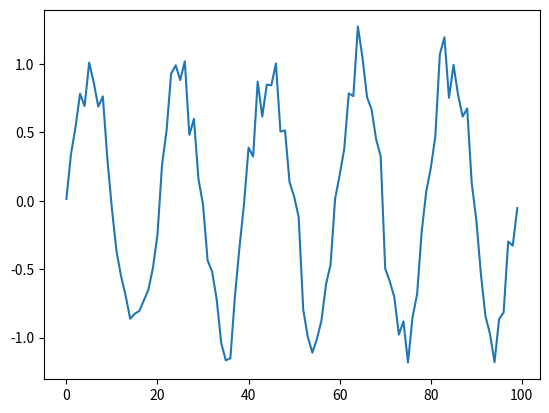

The matplotlib source for this figure:
import numpy as np
from scipy.stats import kurtosis
import matplotlib.pyplot as plt

# generowanie szeregu czasowego o 100 elementach
x = np.linspace(0, 10*np.pi, 100)
ts = np.sin(x) + np.random.normal(0, 0.15, 100)
plt.plot(ts)

# wyświetlenie wyników
print("Średnia: ", np.mean(ts))
print("Odchylenie standardowe: ", np.std(ts)) #jak wartości różnią się od średniej
print("Wartość maksymalna: ", np.max(ts))
print("Wartość minimalna: ", np.min(ts))
print("Mediana: ", np.median(ts))
print("Kurtoza: ", kurtosis(ts)) #miara ilości skrajnych odstających,
# gdy >0 to jest więcej skrajnych wartości odstających niż w rozkladzie normalnym

plt.show()
